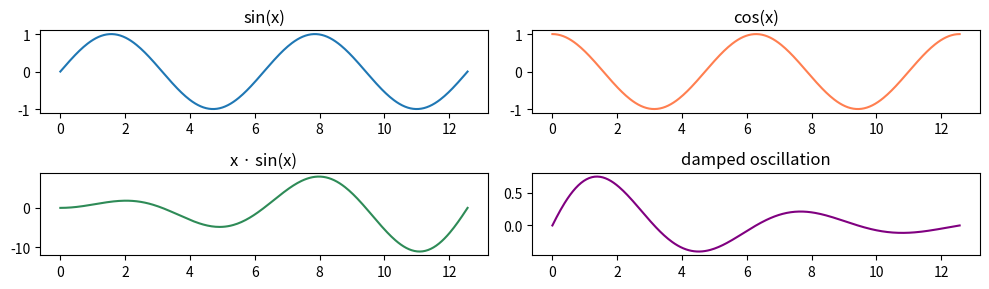

Write Python code to recreate this figure.
import numpy as np
import matplotlib.pyplot as plt

x = np.linspace(0, 4 * np.pi, 300)

fig, axes = plt.subplots(nrows=2, ncols=2, figsize=(10, 3))

axes[0, 0].plot(x, np.sin(x))
axes[0, 0].set_title('sin(x)')

axes[0, 1].plot(x, np.cos(x), color='coral')
axes[0, 1].set_title('cos(x)')

axes[1, 0].plot(x, x * np.sin(x), color='seagreen')
axes[1, 0].set_title('x · sin(x)')

axes[1, 1].plot(x, np.exp(-x / 5) * np.sin(x), color='purple')
axes[1, 1].set_title('damped oscillation')

fig.tight_layout()   # prevents titles from overlapping
plt.show()
